5-way image classification set "raw" from GitHub (NewbEkansh/agri-genomic-insurance); label vocabulary: bacterial blight, blast, healthy, bacterial leaf blight, leaf blast.

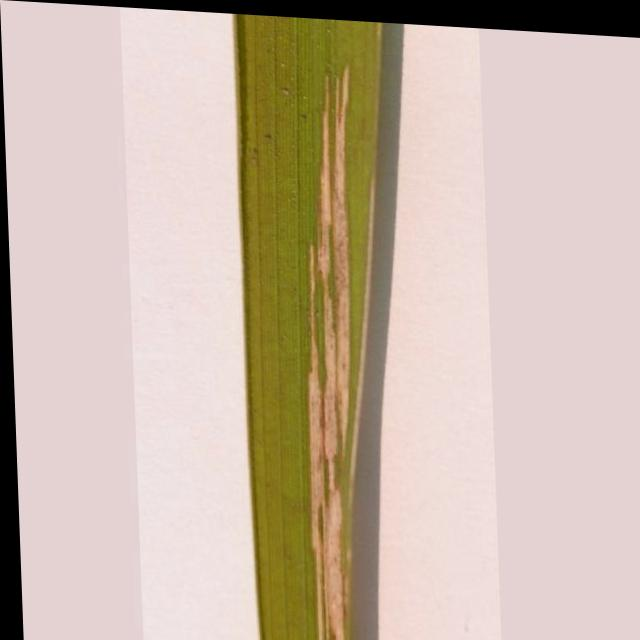
Label: bacterial leaf blight

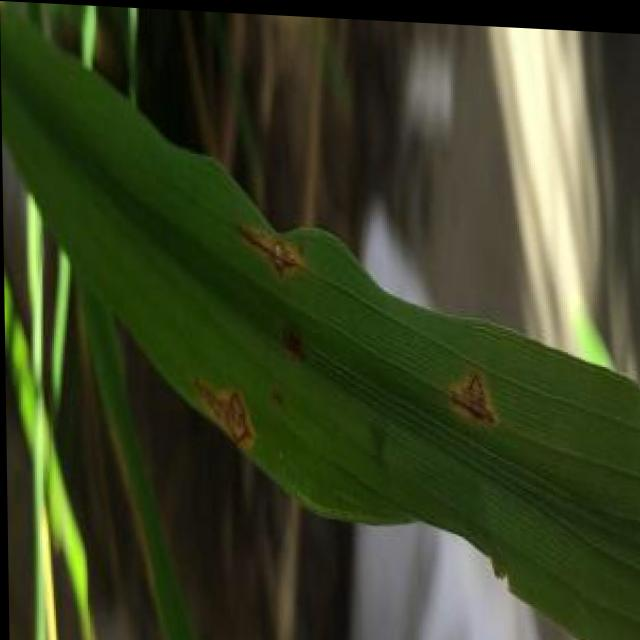
Label: blast

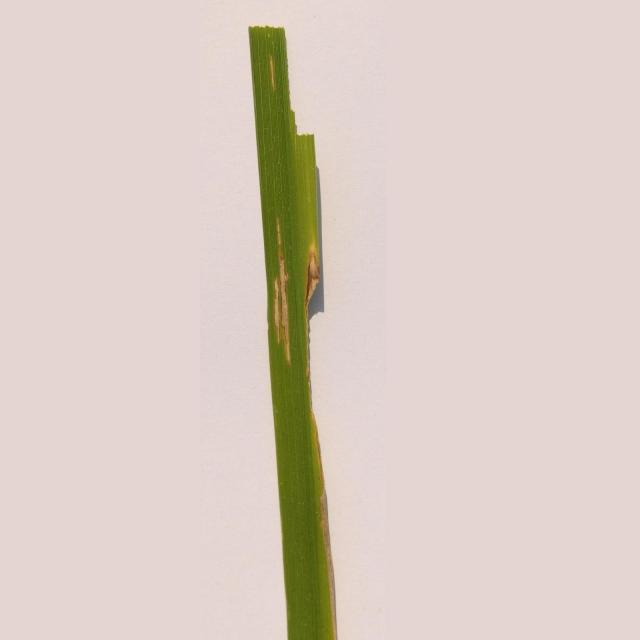
Label: bacterial leaf blight

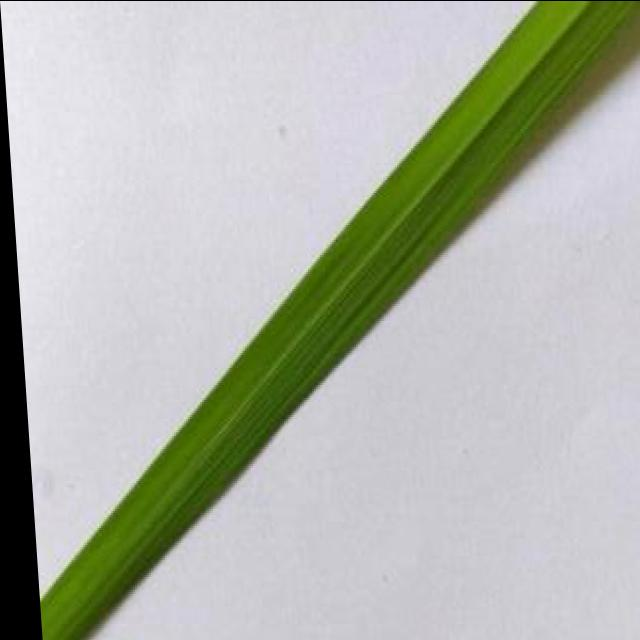
Label: healthy

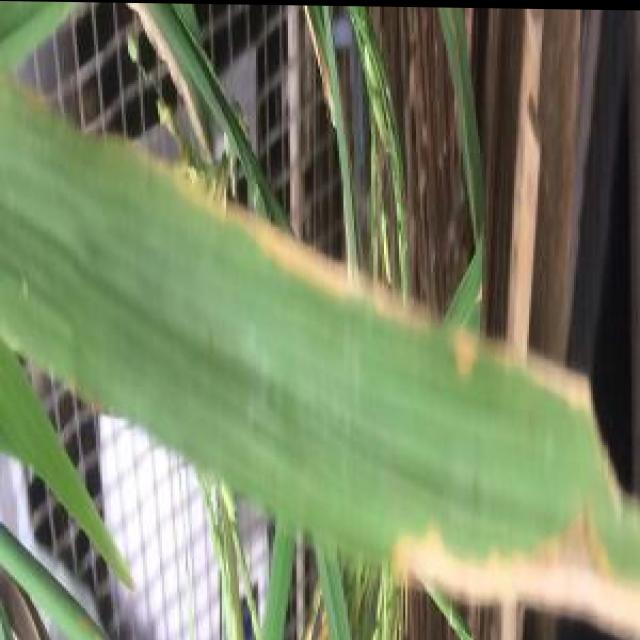
Label: bacterial blight

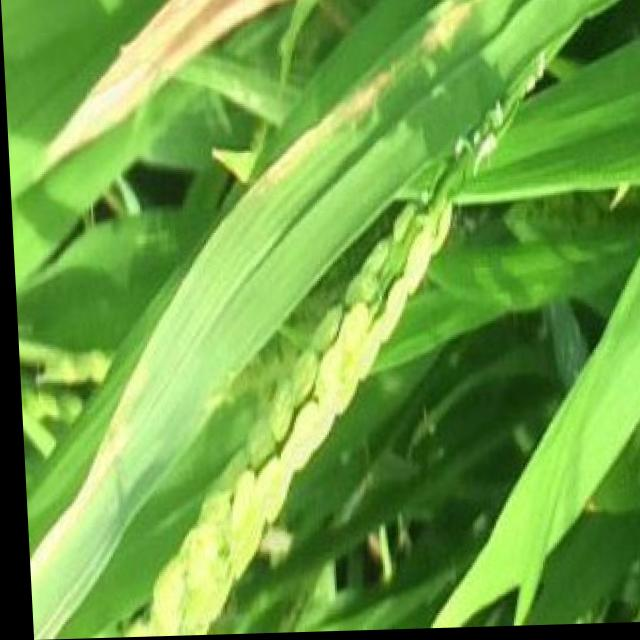
Label: bacterial blight
